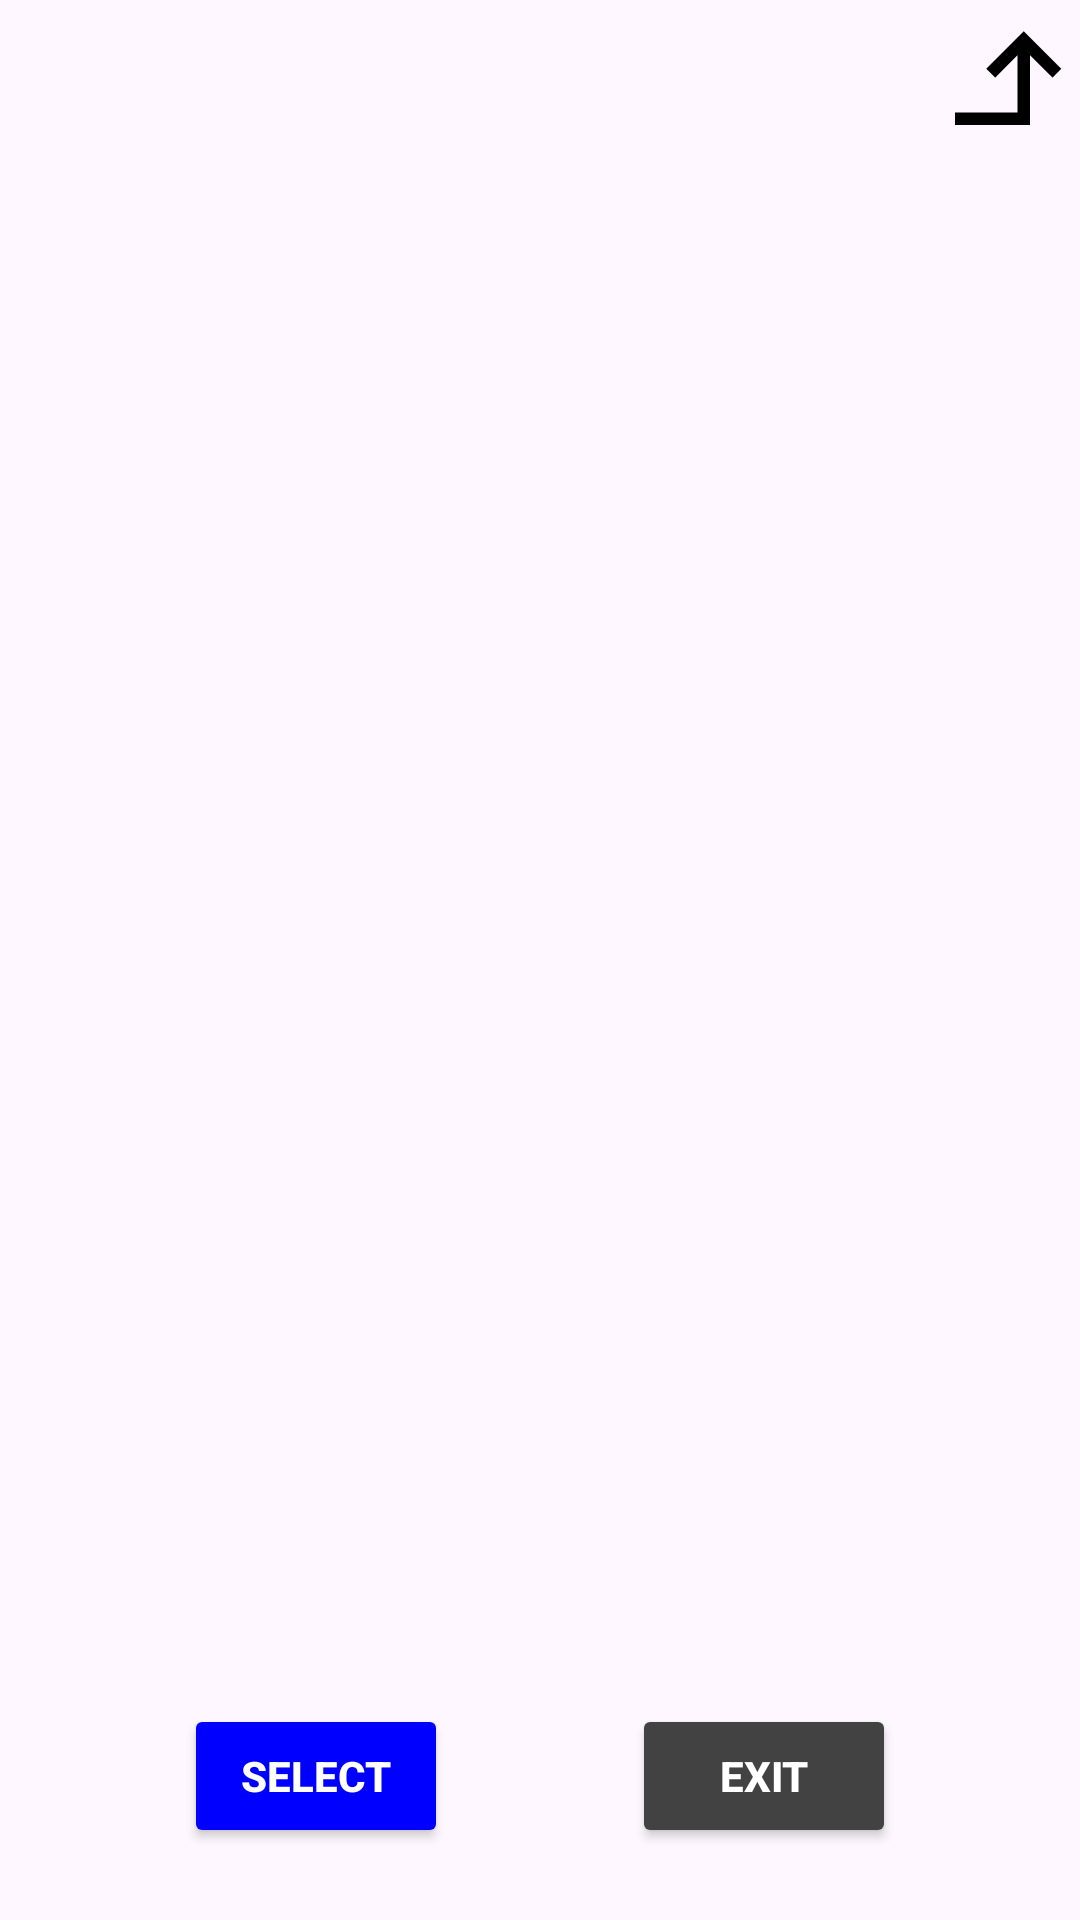

Produce the Android XML layout that renders to this screen, including the resource entries it uses.
<!-- AndroidManifest.xml: application theme Theme.Stx_Field_Design -->
<!-- res/layout/pick_project.xml -->
<?xml version="1.0" encoding="utf-8"?>
<androidx.constraintlayout.widget.ConstraintLayout xmlns:android="http://schemas.android.com/apk/res/android"
    xmlns:app="http://schemas.android.com/apk/res-auto"
    xmlns:tools="http://schemas.android.com/tools"
    android:layout_width="match_parent"
    android:layout_height="match_parent">
    <ImageView
        android:id="@+id/ritorna"
        android:layout_width="50dp"
        android:layout_height="50dp"
        android:rotation="-90"
        app:layout_constraintRight_toRightOf="parent"
        app:layout_constraintTop_toTopOf="parent"
        android:src="@drawable/baseline_subdirectory_arrow_right_96"/>

    <Button
        android:id="@+id/select"
        android:layout_width="wrap_content"
        android:layout_height="wrap_content"
        android:backgroundTint="@color/blue"
        android:gravity="center"
        android:text="SELECT"
        android:textAllCaps="true"
        android:textColor="@color/white"
        android:textStyle="bold"
        app:layout_constraintBottom_toBottomOf="parent"
        app:layout_constraintEnd_toStartOf="@+id/exit"
        app:layout_constraintHorizontal_bias="0.5"
        app:layout_constraintStart_toStartOf="parent"
        app:layout_constraintTop_toTopOf="@+id/guideline10" />

    <Button
        android:id="@+id/exit"
        android:layout_width="wrap_content"
        android:layout_height="wrap_content"
        android:backgroundTint="@color/_____cancel_text"
        android:gravity="center"
        android:text="@string/exit"
        android:textAllCaps="true"
        android:textColor="@color/white"
        android:textStyle="bold"
        app:layout_constraintBottom_toBottomOf="parent"
        app:layout_constraintEnd_toEndOf="parent"
        app:layout_constraintHorizontal_bias="0.5"
        app:layout_constraintStart_toEndOf="@+id/select"
        app:layout_constraintTop_toTopOf="@+id/guideline10" />

    <androidx.constraintlayout.widget.Guideline
        android:id="@+id/guideline10"
        android:layout_width="wrap_content"
        android:layout_height="wrap_content"
        android:orientation="horizontal"
        app:layout_constraintGuide_percent="0.85" />

    <androidx.recyclerview.widget.RecyclerView
        android:id="@+id/recycler"
        android:layout_width="0dp"
        android:layout_height="0dp"
        android:layout_margin="10dp"
        app:layout_constraintBottom_toTopOf="@+id/guideline10"
        app:layout_constraintEnd_toEndOf="parent"
        app:layout_constraintHorizontal_bias="0.473"
        app:layout_constraintStart_toStartOf="parent"
        app:layout_constraintTop_toBottomOf="@id/ritorna"
        app:layout_constraintVertical_bias="0.8" />
</androidx.constraintlayout.widget.ConstraintLayout>
<!-- resources referenced by this layout -->
<resources>
  <color name="_____cancel_text">#424242</color>
  <color name="blue">#0000FF</color>
  <color name="white">#FFFFFFFF</color>
  <!-- drawable baseline_subdirectory_arrow_right_96 (drawable) -->
  <vector xmlns:android="http://schemas.android.com/apk/res/android" android:height="96dp" android:tint="#000000" android:viewportHeight="24" android:viewportWidth="24" android:width="96dp">
        
      <path android:fillColor="@android:color/white" android:pathData="M19,15l-6,6 -1.42,-1.42L15.17,16H4V4h2v10h9.17l-3.59,-3.58L13,9l6,6z"/>
      
  </vector>
  <string name="exit">EXIT</string>
  <style name="Theme.Stx_Field_Design" parent="Theme.MaterialComponents.DayNight.DarkActionBar">
          
          <item name="colorPrimary">@color/purple_500</item>
          <item name="colorPrimaryVariant">@color/purple_700</item>
          <item name="colorOnPrimary">@color/white</item>
          
          <item name="colorSecondary">@color/teal_200</item>
          <item name="colorSecondaryVariant">@color/teal_700</item>
          <item name="colorOnSecondary">@color/black</item>
          
          <item name="android:statusBarColor">?attr/colorPrimaryVariant</item>
          
      </style>
  <color name="purple_500">#FF6200EE</color>
  <color name="purple_700">#FF3700B3</color>
  <color name="teal_200">#FF03DAC5</color>
  <color name="teal_700">#FF018786</color>
  <color name="black">#FF000000</color>
</resources>
